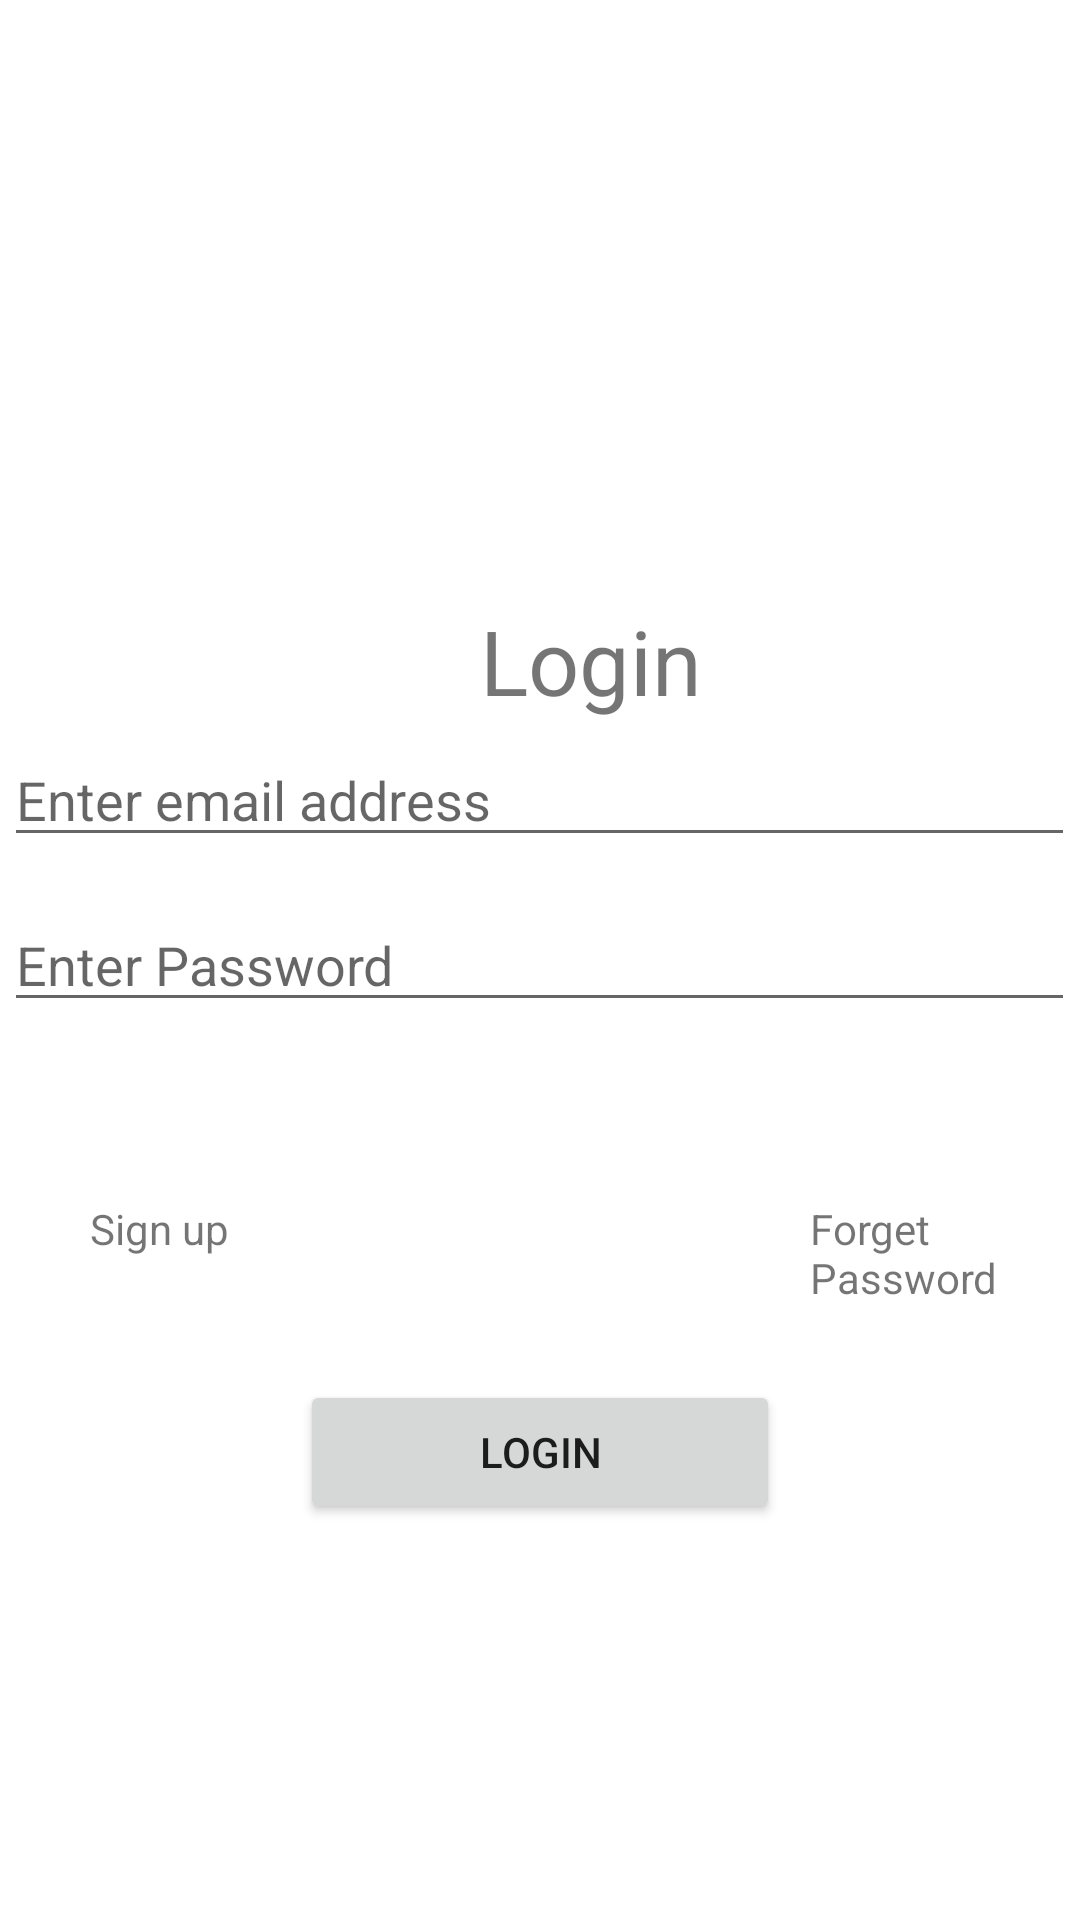

Here is an Android app screen rendered from its layout file. Give the layout XML and the strings, colors and styles it references.
<!-- AndroidManifest.xml: application theme Theme.UseFragment -->
<!-- res/layout/fragment_app_login.xml -->
<?xml version="1.0" encoding="utf-8"?>
<FrameLayout xmlns:android="http://schemas.android.com/apk/res/android"
    xmlns:tools="http://schemas.android.com/tools"
    android:layout_width="match_parent"
    android:layout_height="match_parent"
    android:orientation="vertical"
    tools:context=".AppLogin">

    <ImageView
        android:id="@+id/applogo"
        android:layout_width="90dp"
        android:layout_height="120dp"
        android:layout_marginTop="100dp"
        android:layout_marginStart="152dp"
        android:src="@drawable/ic_baseline_assignment_ind_24"
        android:layout_marginLeft="135dp" />

    <TextView
        android:id="@+id/apploginName"
        android:layout_marginLeft="160dp"
        android:layout_marginTop="200dp"
        android:layout_width="wrap_content"
        android:layout_height="wrap_content"
        android:textSize="30dp"
        android:text="@string/login"/>

    <TextView
        android:id="@+id/apploginSignupLink"
        android:layout_marginTop="400dp"
        android:layout_marginLeft="30dp"
        android:layout_width="wrap_content"
        android:layout_height="wrap_content"
        android:text="@string/signup"
        />


    <EditText
        android:id="@+id/apploginEditTextEmail"
        android:layout_width="357dp"
        android:layout_height="wrap_content"
        android:layout_gravity="center"
        android:layout_marginBottom="55dp"
        android:hint="@string/enteremail"
        android:inputType="textEmailAddress"
        android:textColor="@color/black"
        android:autofillHints="" />

    <EditText
        android:id="@+id/apploginEditTextPassword"
        android:layout_width="357dp"
        android:layout_height="wrap_content"
        android:layout_gravity="center"
        android:hint="@string/enterpassword"
        android:textColor="@color/black"
        android:autofillHints=""
        android:inputType="textPassword" />

    <TextView
        android:id="@+id/apploginEditTextForgetPass"
        android:layout_marginTop="400dp"
        android:layout_marginLeft="270dp"
        android:layout_width="wrap_content"
        android:layout_height="wrap_content"
        android:text="@string/forgetPassword"
        android:layout_marginStart="270dp" />

    <Button
        android:id="@+id/apploginButton"
        android:layout_marginLeft="100dp"
        android:layout_marginTop="460dp"
        android:layout_width="160dp"
        android:layout_height="wrap_content"
        android:text="@string/login"/>
    
    <ProgressBar
        android:id="@+id/apploginProgressBar"
        android:layout_marginBottom ="90dp"
        android:layout_marginLeft="150dp"
        android:layout_gravity="bottom"
        android:visibility="gone"
        style="?android:attr/progressBarStyleLarge"
        android:layout_width="wrap_content"
        android:layout_height="wrap_content"/>



</FrameLayout>
<!-- resources referenced by this layout -->
<resources>
  <string name="enteremail">Enter email address</string>
  <string name="enterpassword">Enter Password</string>
  <string name="forgetPassword">Forget Password</string>
  <string name="login">Login</string>
  <string name="signup">Sign up</string>
  <style name="Theme.UseFragment" parent="Theme.MaterialComponents.DayNight.DarkActionBar">
          
          <item name="colorPrimary">@color/purple_500</item>
          <item name="colorPrimaryVariant">@color/purple_500</item>
          <item name="colorOnPrimary">@color/white</item>
          
          <item name="colorSecondary">@color/teal_200</item>
          <item name="colorSecondaryVariant">@color/teal_700</item>
          <item name="colorOnSecondary">@color/black</item>
          
          <item name="android:statusBarColor" tools:targetApi="l">?attr/colorPrimaryVariant</item>
          
      </style>
  <!-- not gathered from this repository: default colours our renderer supplied (Android Studio template values) -->
  <color name="purple_500">#FF6200EE</color>
  <color name="teal_200">#FF03DAC5</color>
  <color name="teal_700">#FF018786</color>
  <color name="black">#FF000000</color>
  <color name="white">#FFFFFFFF</color>
</resources>
